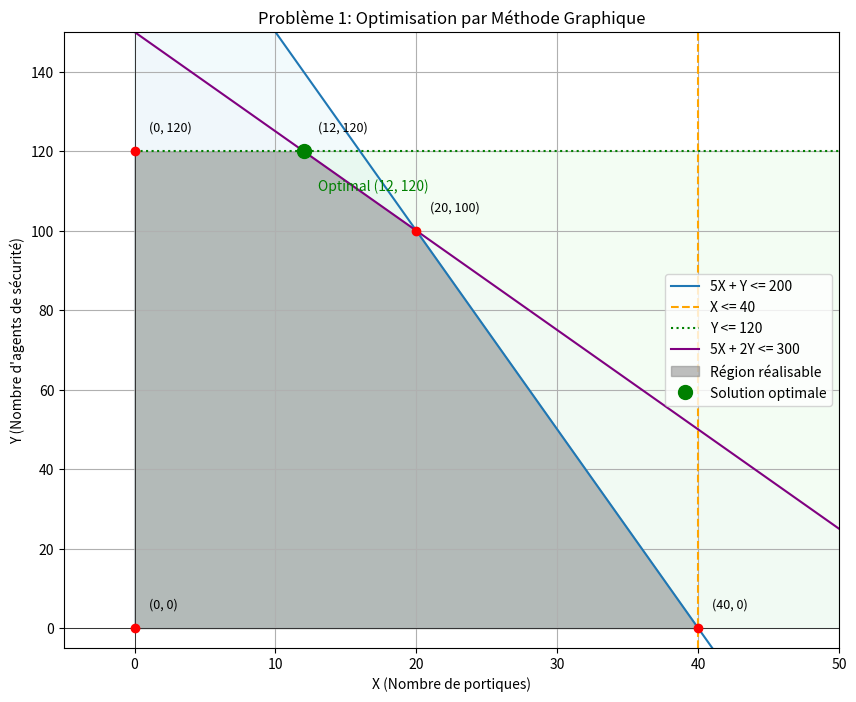

This chart was generated by the following Python code:
#!/usr/bin/env python3
# -*- coding: utf-8 -*-

import numpy as np
import matplotlib.pyplot as plt
from scipy.optimize import linprog

def probleme_graphique():
    print("\n--- Résolution du Problème 1: Méthode Graphique ---")

    x = np.linspace(0, 150, 400)

    y1 = 200 - 5 * x
    y3 = 120 * np.ones_like(x)
    y4 = (300 - 5 * x) / 2

    plt.figure(figsize=(10, 8))
    plt.title("Problème 1: Optimisation par Méthode Graphique")
    plt.xlabel("X (Nombre de portiques)")
    plt.ylabel("Y (Nombre d'agents de sécurité)")
    plt.grid(True)
    plt.axvline(0, color='k', linewidth=0.5)
    plt.axhline(0, color='k', linewidth=0.5)

    plt.plot(x, y1, label='5X + Y <= 200')
    plt.fill_between(x, 0, y1, where=y1 > 0, color='skyblue', alpha=0.1)

    plt.axvline(40, color='orange', linestyle='--', label='X <= 40')

    plt.plot(x, y3, color='green', linestyle=':', label='Y <= 120')
    plt.fill_between(x, 0, y3, where=y3 > 0, color='lightgreen', alpha=0.1)

    plt.plot(x, y4, color='purple', label='5X + 2Y <= 300')
    plt.fill_between(x, 0, y4, where=y4 > 0, color='lavender', alpha=0.1)

    y_feasible_upper_bound = np.minimum(y1, np.minimum(y3, y4))

    plt.fill_between(x, 0, y_feasible_upper_bound,
                     where=(x >= 0) & (x <= 40) & (y_feasible_upper_bound >= 0),
                     color='gray', alpha=0.5, label='Région réalisable')

    potential_vertices = [
        (0, 0),
        (0, 120),
        (12, 120),
        (16, 120),
        (20, 100),
        (40, 50),
        (40, 0)
    ]

    feasible_vertices = []
    for vx, vy in potential_vertices:
        if (5 * vx + vy <= 200 + 1e-9) and \
           (vx <= 40 + 1e-9) and \
           (vy <= 120 + 1e-9) and \
           (5 * vx + 2 * vy <= 300 + 1e-9) and \
           (vx >= -1e-9) and \
           (vy >= -1e-9):
            feasible_vertices.append((vx, vy))

    feasible_vertices = sorted(list(set(feasible_vertices)))

    print("Sommets de la région réalisable:")
    for v in feasible_vertices:
        z_val = 500 * v[0] + 200 * v[1]
        print(f"  ({v[0]}, {v[1]}) - Valeur de Z: {z_val}")
        plt.plot(v[0], v[1], 'ro')
        plt.text(v[0] + 1, v[1] + 5, f'({v[0]}, {v[1]})', fontsize=9)

    obj_values = [500 * v[0] + 200 * v[1] for v in feasible_vertices]

    if obj_values:
        max_z_index = np.argmax(obj_values)
        optimal_vertex = feasible_vertices[max_z_index]
        optimal_z = obj_values[max_z_index]
        print(f"\nSolution optimale: X = {optimal_vertex[0]}, Y = {optimal_vertex[1]}, Z = {optimal_z}")
        plt.plot(optimal_vertex[0], optimal_vertex[1], 'go', markersize=10, label='Solution optimale')
        plt.text(optimal_vertex[0] + 1, optimal_vertex[1] - 10, f'Optimal ({optimal_vertex[0]}, {optimal_vertex[1]})', fontsize=10, color='green')

    plt.xlim(-5, 50)
    plt.ylim(-5, 150)
    plt.legend()
    plt.savefig('probleme_graphique.png')


def probleme_simplexe():
    print("\n--- Résolution du Problème 2: Méthode du Simplexe ---")

    c = np.array([-5000, -1000, -2000])

    A = np.array([
        [5000, 1000, 2000],
        [1, 0, 0],
        [0, 1, 0],
        [0, 0, 1],
        [400, 200, 300]
    ])

    b = np.array([800000, 40, 120, 60, 60000])

    num_vars = len(c)
    num_constraints = len(b)
    num_slack_vars = num_constraints

    tableau = np.zeros((num_constraints + 1, num_vars + num_slack_vars + 1))

    tableau[:num_constraints, :num_vars] = A
    tableau[:num_constraints, -1] = b

    for i in range(num_constraints):
        tableau[i, num_vars + i] = 1

    tableau[-1, :num_vars] = c
    tableau[-1, -1] = 0

    print("Tableau Simplex initial:")
    print(tableau)
    print("\n")

    iteration = 0
    while np.any(tableau[-1, :-1] < -1e-9):
        iteration += 1
        print(f"--- Itération {iteration} ---")

        pivot_col_idx = np.argmin(tableau[-1, :-1])
        print(f"  Colonne pivot (variable entrante): {pivot_col_idx}")

        ratios = []
        for i in range(num_constraints):
            if tableau[i, pivot_col_idx] > 1e-9:
                ratios.append(tableau[i, -1] / tableau[i, pivot_col_idx])
            else:
                ratios.append(np.inf)

        if all(r == np.inf for r in ratios):
            print("  Problème non borné.")
            break

        pivot_row_idx = np.argmin(ratios)
        print(f"  Ligne pivot (variable sortante): {pivot_row_idx}")

        pivot_element = tableau[pivot_row_idx, pivot_col_idx]
        print(f"  Élément pivot: {pivot_element}")

        tableau[pivot_row_idx, :] = tableau[pivot_row_idx, :] / pivot_element

        for i in range(num_constraints + 1):
            if i != pivot_row_idx:
                factor = tableau[i, pivot_col_idx]
                tableau[i, :] = tableau[i, :] - factor * tableau[pivot_row_idx, :]

        print("Tableau après itération:")
        print(tableau)
        print("\n")

    print("--- Solution du Simplexe Manuelle ---")
    solution_vars = np.zeros(num_vars)
    for j in range(num_vars):
        one_indices = np.where(np.isclose(tableau[:num_constraints, j], 1))[0]

        if len(one_indices) == 1:
            row_idx = one_indices[0]
            other_elements_in_col = np.delete(tableau[:num_constraints, j], row_idx)
            if np.all(np.isclose(other_elements_in_col, 0)):
                solution_vars[j] = tableau[row_idx, -1]

    optimal_f_manual = -tableau[-1, -1]
    print(f"  X (Portiques) = {solution_vars[0]:.2f}")
    print(f"  Y (Agents de sécurité) = {solution_vars[1]:.2f}")
    print(f"  Z (Caméras intelligentes) = {solution_vars[2]:.2f}")
    print(f"  Valeur maximale de f = {-optimal_f_manual:.2f}")

    print("\n--- Validation avec scipy.optimize.linprog ---")

    res = linprog(c, A_ub=A, b_ub=b, bounds=(0, None))

    if res.success:
        print(f"  Statut: {res.message}")
        print(f"  X (Portiques) = {res.x[0]:.2f}")
        print(f"  Y (Agents de sécurité) = {res.x[1]:.2f}")
        print(f"  Z (Caméras intelligentes) = {res.x[2]:.2f}")
        print(f"  Valeur maximale de f = {-res.fun:.2f}")
    else:
        print(f"  Erreur: {res.message}")


if __name__ == "__main__":
    probleme_graphique()
    probleme_simplexe()
